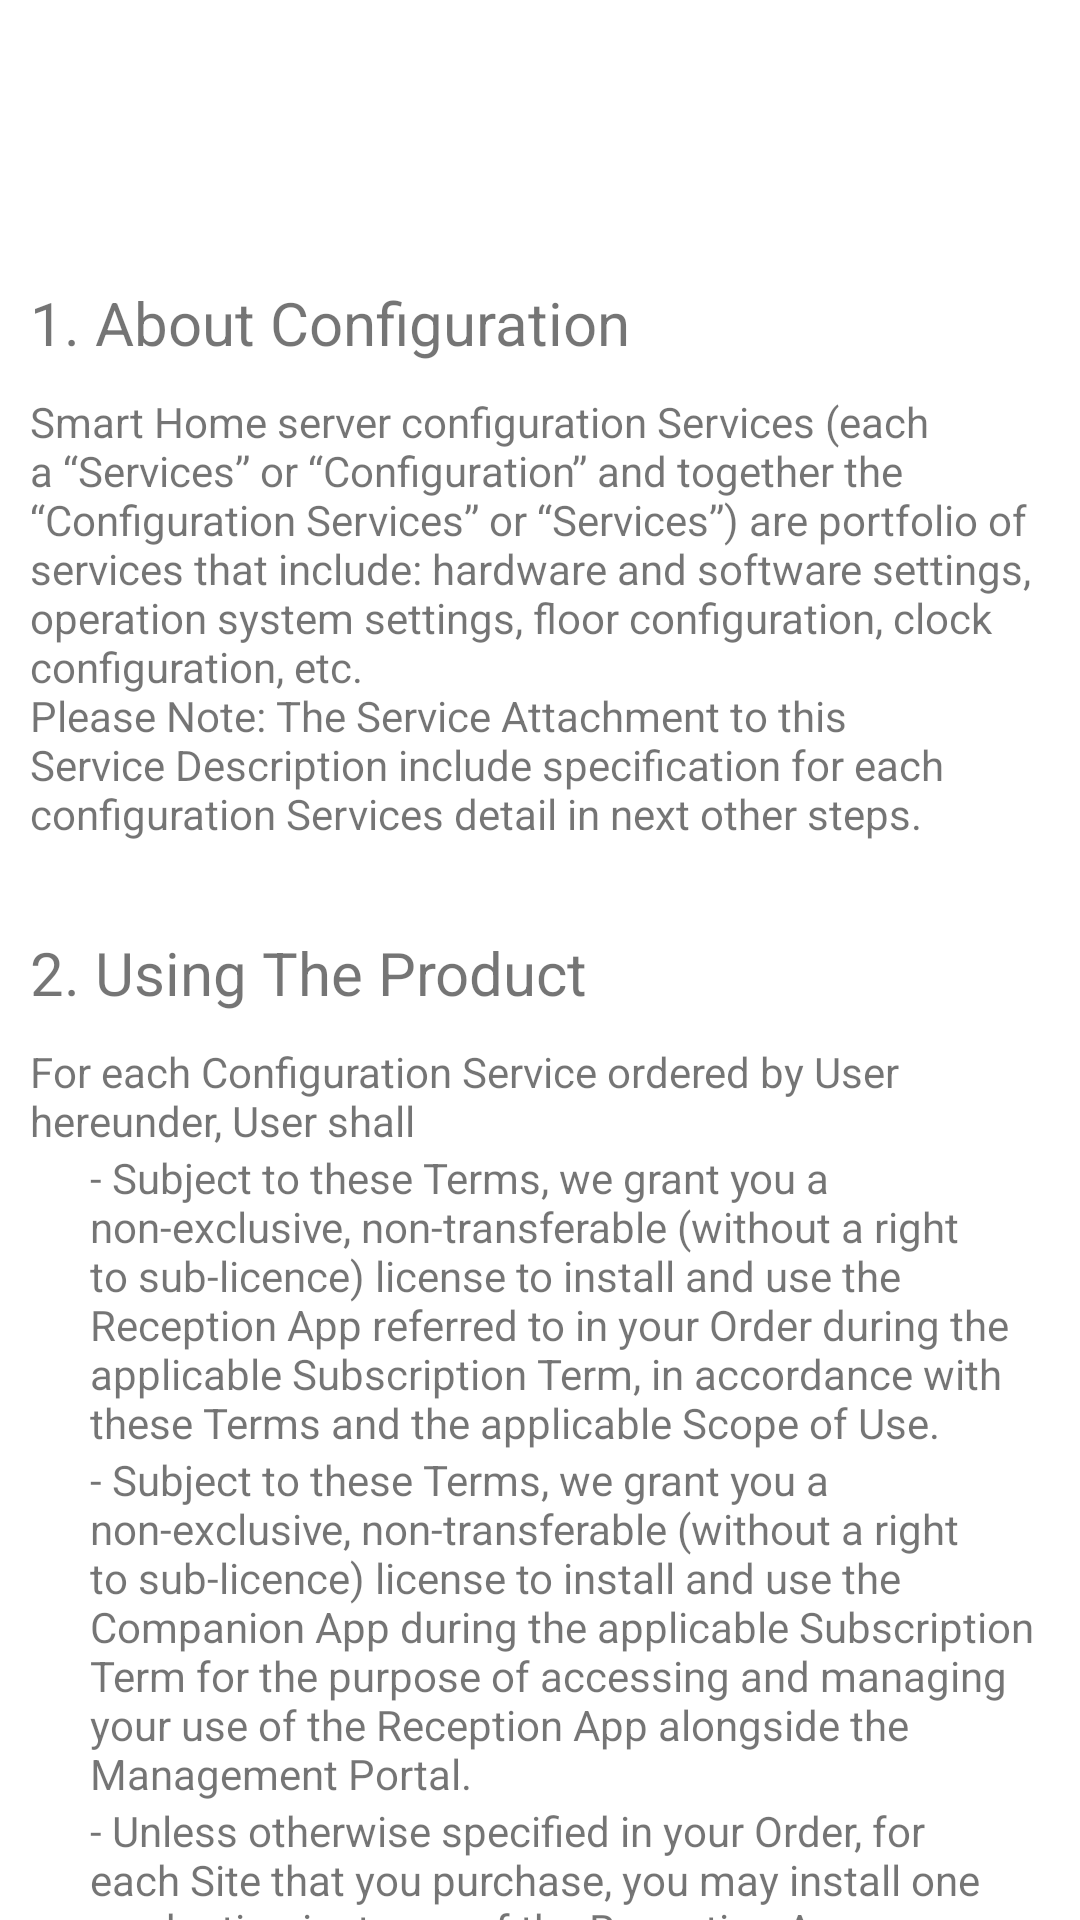

Produce the Android XML layout that renders to this screen, including the resource entries it uses.
<!-- AndroidManifest.xml: application theme Theme.SmartHome -->
<!-- res/layout/fragment_wizard_welcome.xml -->
<?xml version="1.0" encoding="utf-8"?>
<FrameLayout xmlns:android="http://schemas.android.com/apk/res/android"
    xmlns:tools="http://schemas.android.com/tools"
    android:layout_width="match_parent"
    android:layout_height="match_parent"
    tools:context=".setting.setupWizard.WizardWelcome">

    <androidx.core.widget.NestedScrollView
        android:layout_width="match_parent"
        android:layout_height="match_parent"
        android:paddingStart="10dp"
        android:paddingEnd="10dp"
        android:fillViewport="true">

        <LinearLayout
            android:layout_width="match_parent"
            android:layout_height="wrap_content"
            android:orientation="vertical" >

            <FrameLayout
                android:layout_width="match_parent"
                android:layout_height="94dp">

            </FrameLayout>

            <TextView
                android:layout_width="match_parent"
                android:layout_height="wrap_content"
                android:text="1. About Configuration"
                android:paddingBottom="10dp"
                android:textSize="20sp" />

            <TextView
                android:layout_width="match_parent"
                android:layout_height="wrap_content"
                android:text="@string/about_configuration"/>

            <FrameLayout
                android:layout_width="match_parent"
                android:layout_height="30dp"/>

            <TextView
                android:layout_width="match_parent"
                android:layout_height="wrap_content"
                android:text="2. Using The Product"
                android:paddingBottom="10dp"
                android:textSize="20sp" />

            <TextView
                android:layout_width="match_parent"
                android:layout_height="wrap_content"
                android:text="@string/userResponsibilities" />

            <TextView
                android:layout_width="match_parent"
                android:layout_height="wrap_content"
                android:paddingStart="20dp"
                android:text="@string/resp1"/>

            <TextView
                android:layout_width="match_parent"
                android:layout_height="wrap_content"
                android:paddingStart="20dp"
                android:text="@string/resp2" />

            <TextView
                android:layout_width="match_parent"
                android:layout_height="wrap_content"
                android:paddingStart="20dp"
                android:text="@string/resp3"/>
        </LinearLayout>
    </androidx.core.widget.NestedScrollView>
</FrameLayout>
<!-- resources referenced by this layout -->
<resources>
  <string name="about_configuration">Smart Home server configuration Services (each a “Services” or “Configuration” and
          together the “Configuration Services”  or “Services”) are portfolio of services that include: hardware and software
          settings, operation system settings, floor configuration, clock configuration, etc.
      \nPlease Note: The Service Attachment to this Service Description include specification for each configuration Services detail in next other steps.</string>
  <string name="resp1">- Subject to these Terms, we grant you a non-exclusive, non-transferable (without a right to sub-licence) license to install and
          use the Reception App referred to in your Order during the applicable Subscription Term, in accordance with these Terms and the applicable Scope of Use.</string>
  <string name="resp2">- Subject to these Terms, we grant you a non-exclusive, non-transferable (without a right to sub-licence) license to install and use
          the Companion App during the applicable Subscription Term for the purpose of accessing and managing your use of the Reception App alongside the Management Portal.</string>
  <string name="resp3">- Unless otherwise specified in your Order, for each Site that you purchase, you may install one production instance of the Reception App
          on multiple Devices owned or operated by you (or your third party service providers so long as you remain responsible for their compliance with these Terms),
          provided that such Devices shall operate within the Site</string>
  <string name="userResponsibilities">For each Configuration Service ordered by User hereunder, User shall</string>
  <style name="Theme.SmartHome" parent="Theme.MaterialComponents.DayNight.NoActionBar">
          
          <item name="colorPrimary">@color/primary_color</item>
          <item name="colorPrimaryVariant">@color/PrimaryVariant</item>
          <item name="colorOnPrimary">@color/white</item>
          
          <item name="colorSecondary">@color/teal_200</item>
          <item name="colorSecondaryVariant">@color/teal_700</item>
          <item name="colorOnSecondary">@color/black</item>
          
          <item name="android:statusBarColor" tools:targetApi="l">?attr/colorPrimaryVariant</item>
          
      </style>
  <color name="primary_color">#FF0d64b0</color>
  <color name="PrimaryVariant">#FF9cc3d5</color>
  <color name="white">#FFFFFFFF</color>
  <color name="teal_200">#FF03DAC5</color>
  <color name="teal_700">#FF018786</color>
  <color name="black">#FF000000</color>
</resources>
